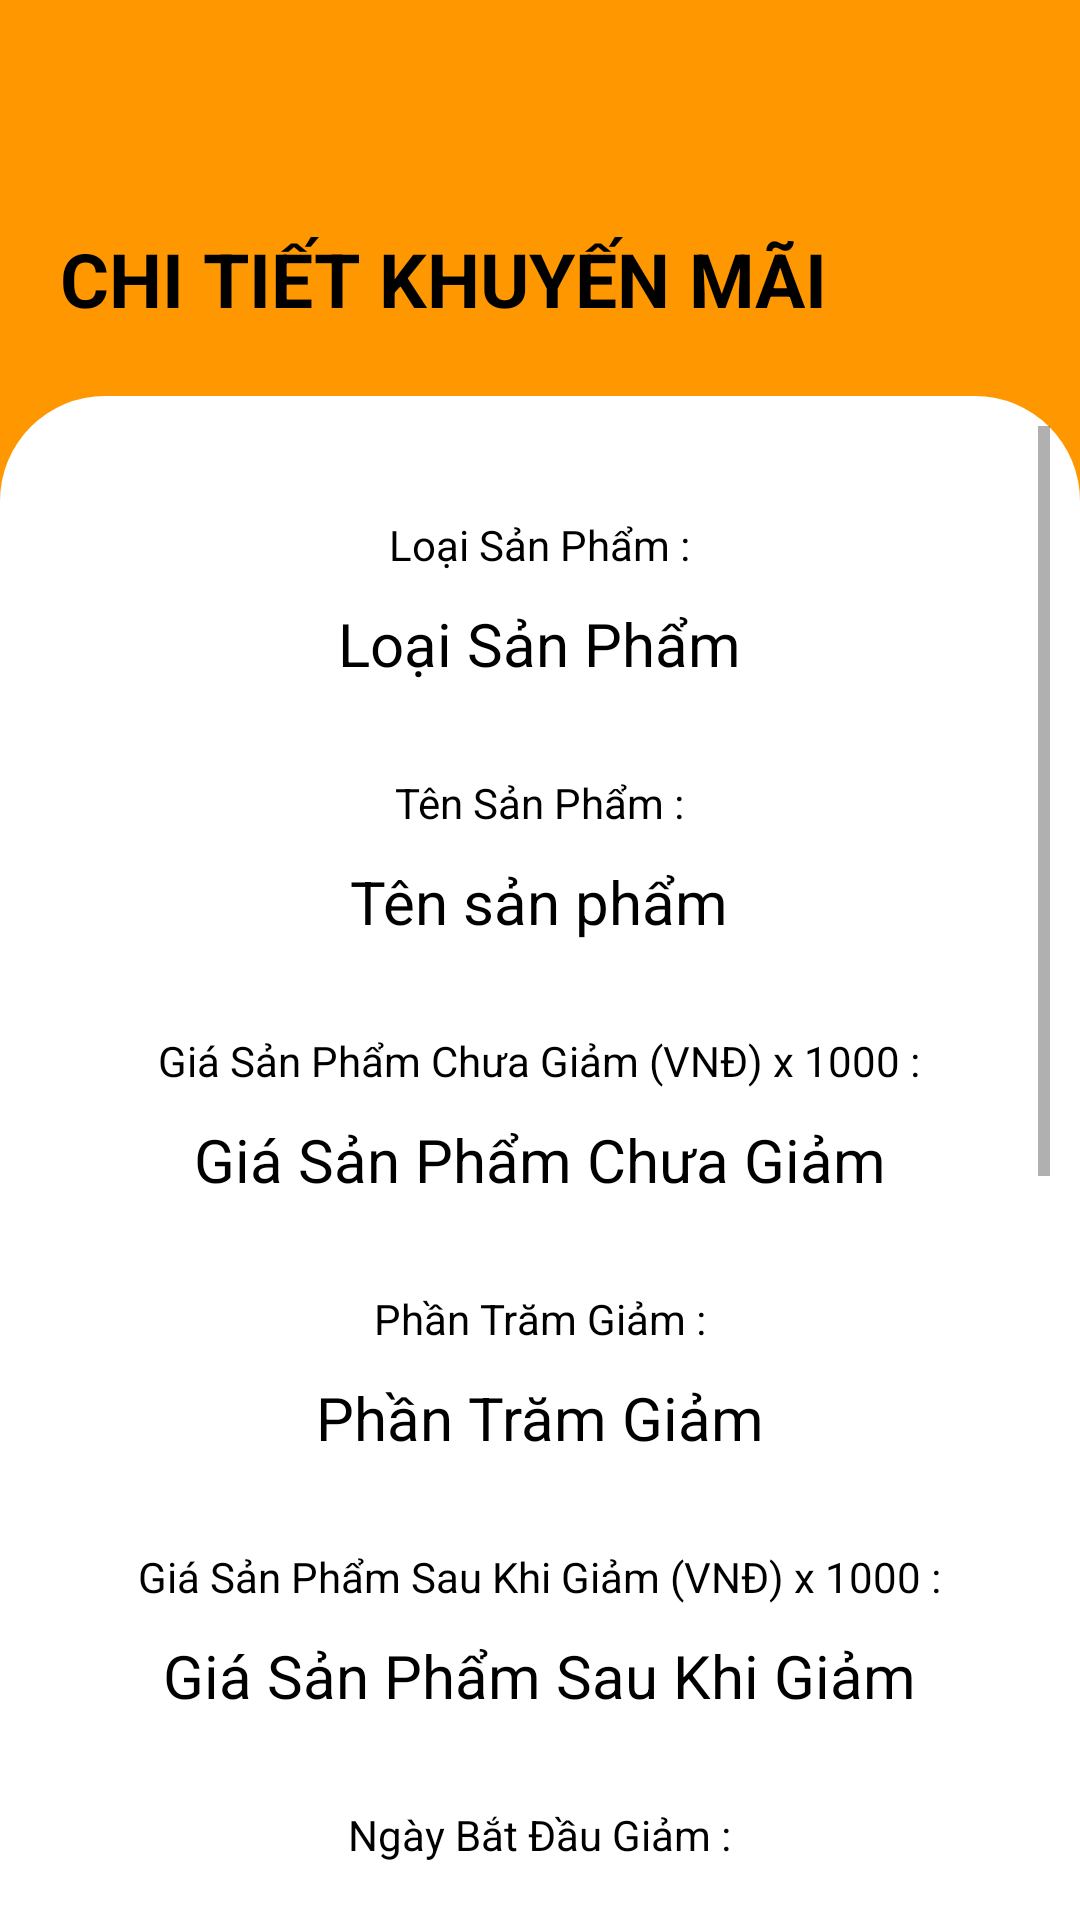

Android layout source for this screen:
<!-- AndroidManifest.xml: application theme Theme.ProjectAndroid -->
<!-- res/layout/activity_detail_promotion.xml -->
<?xml version="1.0" encoding="utf-8"?>
<LinearLayout xmlns:android="http://schemas.android.com/apk/res/android"
    xmlns:app="http://schemas.android.com/apk/res-auto"
    xmlns:tools="http://schemas.android.com/tools"
    android:layout_width="match_parent"
    android:layout_height="match_parent"
    tools:context=".User.MShopping.ListPromotion.DetailPromotion"
    android:orientation="vertical"
    android:background="@color/mainColor">

    <LinearLayout
        android:layout_width="match_parent"
        android:layout_height="wrap_content"
        android:orientation="vertical"
        android:padding="10dp">

        <androidx.appcompat.widget.Toolbar
            android:id="@+id/detail_promotion_toolBar"
            android:layout_width="match_parent"
            android:layout_height="?actionBarSize">

            <ImageView
                android:id="@+id/back_btn"
                android:layout_width="wrap_content"
                android:layout_height="wrap_content"
                android:src="@drawable/ic_baseline_arrow_back_24"
                android:layout_centerVertical="true"
                android:padding="15dp"/>

        </androidx.appcompat.widget.Toolbar>

        <RelativeLayout
            android:layout_width="match_parent"
            android:layout_height="?actionBarSize">

            <TextView
                android:layout_width="wrap_content"
                android:layout_height="wrap_content"
                android:text="Chi Tiết Khuyến Mãi"
                android:textStyle="bold"
                android:textSize="25sp"
                android:padding="10dp"
                android:textAllCaps="true"/>

        </RelativeLayout>

    </LinearLayout>

    <ScrollView
        android:layout_width="match_parent"
        android:layout_height="match_parent"
        android:background="@drawable/bg_list_promotion"
        android:padding="10dp">

        <LinearLayout
            android:layout_width="match_parent"
            android:layout_height="wrap_content"
            android:orientation="vertical"
            android:layout_marginTop="20dp"
            android:padding="10dp">

            <RelativeLayout
                android:layout_width="match_parent"
                android:layout_height="wrap_content"
                android:layout_marginBottom="10dp">

                <TextView
                    android:id="@+id/lb_typepromotion"
                    android:layout_width="wrap_content"
                    android:layout_height="wrap_content"
                    android:text="Loại Sản Phẩm :"
                    android:layout_centerHorizontal="true"
                    android:layout_marginBottom="10dp"/>

                <TextView
                    android:id="@+id/detail_promotion_typeProduct"
                    android:layout_width="wrap_content"
                    android:layout_height="wrap_content"
                    android:text="Loại Sản Phẩm"
                    android:textSize="20sp"
                    android:layout_below="@id/lb_typepromotion"
                    android:layout_centerHorizontal="true"/>

            </RelativeLayout>

            <RelativeLayout
                android:layout_width="match_parent"
                android:layout_height="wrap_content"
                android:layout_marginTop="20dp"
                android:layout_marginBottom="10dp">

                <TextView
                    android:id="@+id/lb_namepromotion"
                    android:layout_width="wrap_content"
                    android:layout_height="wrap_content"
                    android:text="Tên Sản Phẩm :"
                    android:layout_centerHorizontal="true"
                    android:layout_marginBottom="10dp"/>

                <TextView
                    android:id="@+id/detail_promotion_nameProduct"
                    android:layout_width="wrap_content"
                    android:layout_height="wrap_content"
                    android:text="Tên sản phẩm"
                    android:textSize="20sp"
                    android:layout_below="@id/lb_namepromotion"
                    android:layout_centerHorizontal="true"/>

            </RelativeLayout>

            <RelativeLayout
                android:layout_width="match_parent"
                android:layout_height="wrap_content"
                android:layout_marginTop="20dp"
                android:layout_marginBottom="10dp">

                <TextView
                    android:id="@+id/lb_priceproduct"
                    android:layout_width="wrap_content"
                    android:layout_height="wrap_content"
                    android:text="Giá Sản Phẩm Chưa Giảm (VNĐ) x 1000 :"
                    android:layout_centerHorizontal="true"
                    android:layout_marginBottom="10dp"/>

                <TextView
                    android:id="@+id/detail_promotion_priceBefore"
                    android:layout_width="wrap_content"
                    android:layout_height="wrap_content"
                    android:text="Giá Sản Phẩm Chưa Giảm"
                    android:textSize="20sp"
                    android:layout_below="@id/lb_priceproduct"
                    android:layout_centerHorizontal="true"/>

            </RelativeLayout>

            <RelativeLayout
                android:layout_width="match_parent"
                android:layout_height="wrap_content"
                android:layout_marginTop="20dp"
                android:layout_marginBottom="10dp">

                <TextView
                    android:id="@+id/lb_percentpromotion"
                    android:layout_width="wrap_content"
                    android:layout_height="wrap_content"
                    android:text="Phần Trăm Giảm :"
                    android:layout_centerHorizontal="true"
                    android:layout_marginBottom="10dp"/>

                <TextView
                    android:id="@+id/detail_promotion_percent"
                    android:layout_width="wrap_content"
                    android:layout_height="wrap_content"
                    android:text="Phần Trăm Giảm"
                    android:textSize="20sp"
                    android:layout_below="@id/lb_percentpromotion"
                    android:layout_centerHorizontal="true"/>

            </RelativeLayout>

            <RelativeLayout
                android:layout_width="match_parent"
                android:layout_height="wrap_content"
                android:layout_marginTop="20dp"
                android:layout_marginBottom="10dp">

                <TextView
                    android:id="@+id/lb_priceafter"
                    android:layout_width="wrap_content"
                    android:layout_height="wrap_content"
                    android:text="Giá Sản Phẩm Sau Khi Giảm (VNĐ) x 1000 :"
                    android:layout_centerHorizontal="true"
                    android:layout_marginBottom="10dp"/>

                <TextView
                    android:id="@+id/detail_promotion_priceAfter"
                    android:layout_width="wrap_content"
                    android:layout_height="wrap_content"
                    android:text="Giá Sản Phẩm Sau Khi Giảm"
                    android:textSize="20sp"
                    android:layout_below="@id/lb_priceafter"
                    android:layout_centerHorizontal="true"/>

            </RelativeLayout>

            <RelativeLayout
                android:layout_width="match_parent"
                android:layout_height="wrap_content"
                android:layout_marginTop="20dp"
                android:layout_marginBottom="10dp">

                <TextView
                    android:id="@+id/lb_startday"
                    android:layout_width="wrap_content"
                    android:layout_height="wrap_content"
                    android:text="Ngày Bắt Đầu Giảm :"
                    android:layout_centerHorizontal="true"
                    android:layout_marginBottom="10dp"/>

                <TextView
                    android:id="@+id/detail_promotion_startDay"
                    android:layout_width="wrap_content"
                    android:layout_height="wrap_content"
                    android:text="Ngày Bắt Đầu Giảm:"
                    android:textSize="20sp"
                    android:layout_below="@id/lb_startday"
                    android:layout_centerHorizontal="true"/>

            </RelativeLayout>

            <RelativeLayout
                android:layout_width="match_parent"
                android:layout_height="wrap_content"
                android:layout_marginTop="20dp"
                android:layout_marginBottom="10dp">

                <TextView
                    android:id="@+id/lb_endday"
                    android:layout_width="wrap_content"
                    android:layout_height="wrap_content"
                    android:text="Ngày Kết Thúc Giảm :"
                    android:layout_centerHorizontal="true"
                    android:layout_marginBottom="10dp"/>

                <TextView
                    android:id="@+id/detail_promotion_endDay"
                    android:layout_width="wrap_content"
                    android:layout_height="wrap_content"
                    android:text="Ngày Kết Thúc Giảm"
                    android:textSize="20sp"
                    android:layout_below="@id/lb_endday"
                    android:layout_centerHorizontal="true"/>

            </RelativeLayout>

            <RelativeLayout
                android:layout_width="match_parent"
                android:layout_height="wrap_content"
                android:layout_marginTop="20dp"
                android:layout_marginBottom="10dp">

                <TextView
                    android:id="@+id/lb_imagesp"
                    android:layout_width="wrap_content"
                    android:layout_height="wrap_content"
                    android:text="Hình Ảnh Sản Phẩm :"
                    android:layout_centerHorizontal="true"
                    android:layout_marginBottom="10dp"/>

                <ImageView
                    android:id="@+id/detail_promotion_imageProduct"
                    android:layout_width="match_parent"
                    android:layout_height="300dp"
                    android:src="@drawable/image_test"
                    android:layout_below="@id/lb_imagesp"
                    android:layout_centerHorizontal="true"/>

            </RelativeLayout>


        </LinearLayout>

    </ScrollView>

</LinearLayout>
<!-- resources referenced by this layout -->
<resources>
  <color name="mainColor">#FF9800</color>
  <!-- drawable bg_list_promotion (drawable) -->
  <?xml version="1.0" encoding="utf-8"?>
  <shape xmlns:android="http://schemas.android.com/apk/res/android">
  
      <corners
          android:topLeftRadius="35dp"
          android:topRightRadius="35dp"/>
  
      <solid
          android:color="@color/white"/>
  
  </shape>
  <style name="Theme.ProjectAndroid" parent="Theme.MaterialComponents.DayNight.NoActionBar">
          
          <item name="colorPrimary">#FF9800</item>
          <item name="colorPrimaryVariant">#FF9800</item>
          <item name="colorOnPrimary">#FFFFFF</item>
          
          <item name="colorSecondary">@color/mainColor</item>
          <item name="colorSecondaryVariant">@color/teal_700</item>
          <item name="colorOnSecondary">@color/black</item>
          
          <item name="android:statusBarColor">?attr/colorPrimaryVariant</item>
          
          <item name="android:windowAnimationStyle">@style/ActivityAnim</item>
  
          <item name="backgroundColor">#FFFFFF</item>
          <item name="android:textColor">@color/black</item>
  
  
      </style>
  <color name="white">#FFFFFFFF</color>
  <color name="teal_700">#FF018786</color>
  <color name="black">#FF000000</color>
  <style name="ActivityAnim" parent="@android:style/Animation.Activity">
          <item name="android:activityOpenEnterAnimation">@anim/slide_in</item>
          <item name="android:activityCloseEnterAnimation">@anim/slide_in</item>
          <item name="android:activityOpenExitAnimation">@anim/slide_out</item>
          <item name="android:activityCloseExitAnimation">@anim/slide_out</item>
      </style>
</resources>
